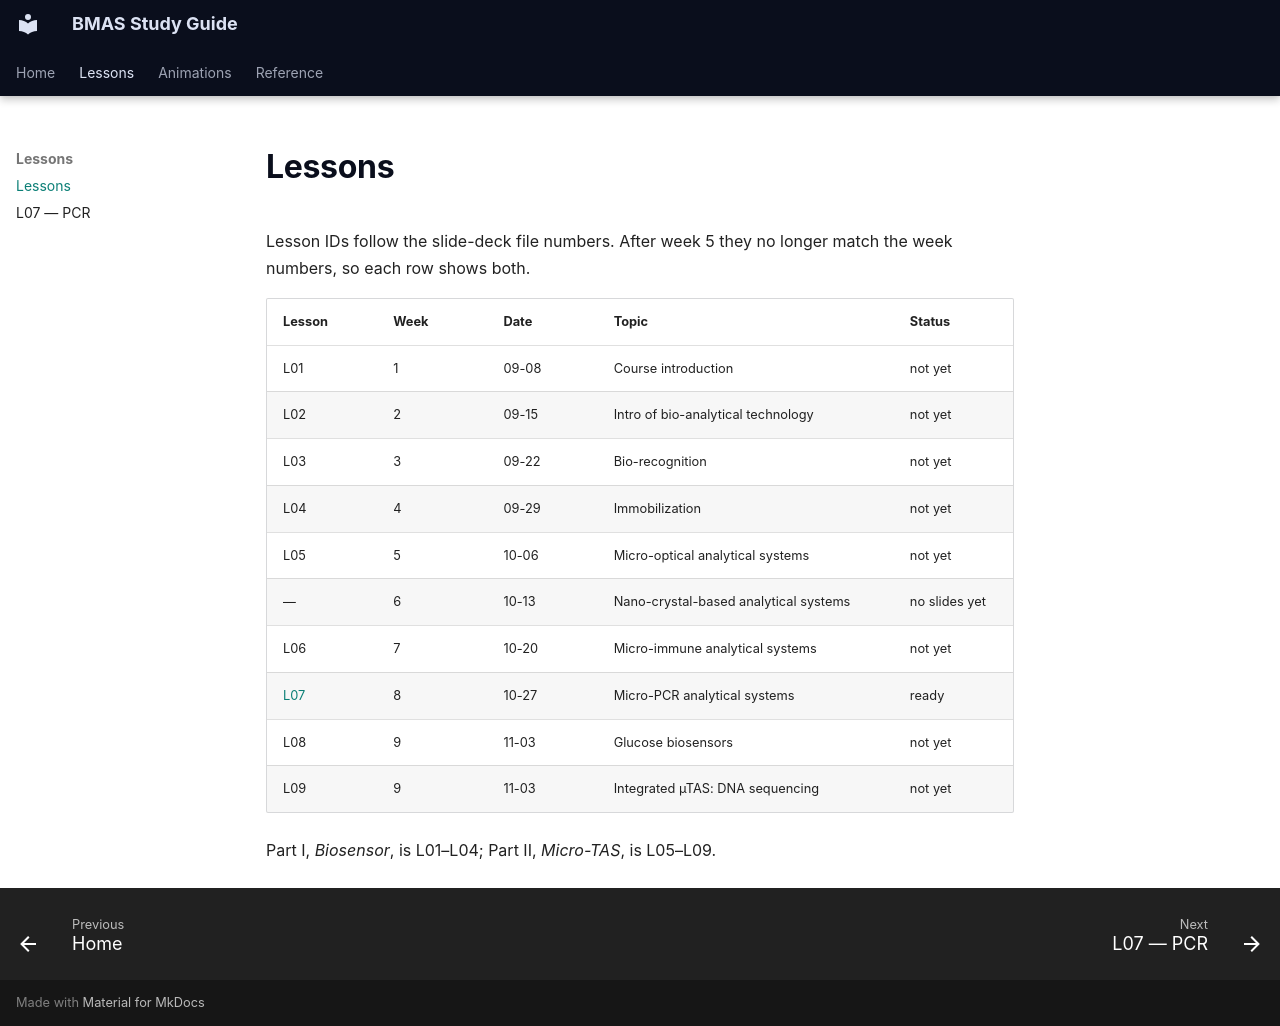

repository: Ashurali/bmas-study-guide · page: lessons/index.html · generator: mkdocs

---
title: "Lessons"
---

# Lessons

Lesson IDs follow the slide-deck file numbers. After week 5 they no longer
match the week numbers, so each row shows both.

| Lesson | Week | Date | Topic | Status |
|---|---|---|---|---|
| L01 | 1 | 09-08 | Course introduction | not yet |
| L02 | 2 | 09-15 | Intro of bio-analytical technology | not yet |
| L03 | 3 | 09-22 | Bio-recognition | not yet |
| L04 | 4 | 09-29 | Immobilization | not yet |
| L05 | 5 | 10-06 | Micro-optical analytical systems | not yet |
| — | 6 | 10-13 | Nano-crystal-based analytical systems | no slides yet |
| L06 | 7 | 10-20 | Micro-immune analytical systems | not yet |
| [L07](l07-pcr/index.md) | 8 | 10-27 | Micro-PCR analytical systems | ready |
| L08 | 9 | 11-03 | Glucose biosensors | not yet |
| L09 | 9 | 11-03 | Integrated µTAS: DNA sequencing | not yet |

Part I, *Biosensor*, is L01–L04; Part II, *Micro-TAS*, is L05–L09.
